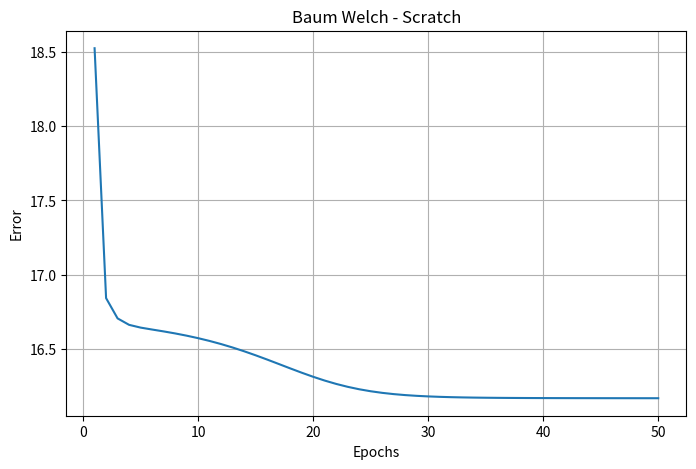

Python code for this plot:
import numpy as np
import matplotlib.pyplot as plt

O = [0, 1, 2, 0, 1, 1, 2, 0, 0, 1, 2, 1, 0, 2, 2, 0]
states = 2
symbols = 3
epochs = 50

obs = np.array(O)
length = len(O)

np.random.seed(42)

pi = np.random.rand(states)
pi = pi / np.sum(pi)
A = np.random.rand(states, states)
A = A / A.sum(axis=1, keepdims=True)
B = np.random.rand(states, symbols)
B = B / B.sum(axis=1, keepdims=True)

errors = []

for epoch in range(epochs):

  alpha = np.zeros((length, states))
  beta = np.ones((length, states))
  alpha[0] = pi * B[:, obs[0]]

  for t in range(1, length):
    alpha[t] = (alpha[t - 1] @ A) * B[:, obs[t]]

  for t in range(length - 2, -1, -1):
    beta[t] = A @ (B[:, obs[t + 1]] * beta[t + 1])

  prob = np.sum(alpha[length - 1])
  error = -np.log(prob)
  errors.append(error)

  gamma = alpha * beta / prob
  xi = np.zeros((states, states))

  for t in range(length - 1):
    xi = xi + alpha[t][:, None] * A * (B[:, obs[t + 1]] * beta[t + 1])[None, :] / prob

  pi = gamma[0]
  A = xi / np.sum(gamma[:length - 1], axis=0)[:, None]

  for k in range(symbols):
    B[:, k] = np.sum(gamma[obs == k], axis=0) / np.sum(gamma, axis=0)

  if (epoch + 1) % 10 == 0:
    print("epoch", epoch + 1, "error", error)

print("\nBaum Welch - Scratch")
print("pi")
print(np.round(pi, 4))
print("A")
print(np.round(A, 4))
print("B")
print(np.round(B, 4))

plt.figure(figsize=(8,5))
plt.plot(range(1, epochs + 1), errors)
plt.xlabel("Epochs")
plt.ylabel("Error")
plt.title("Baum Welch - Scratch")
plt.grid()
plt.show()
